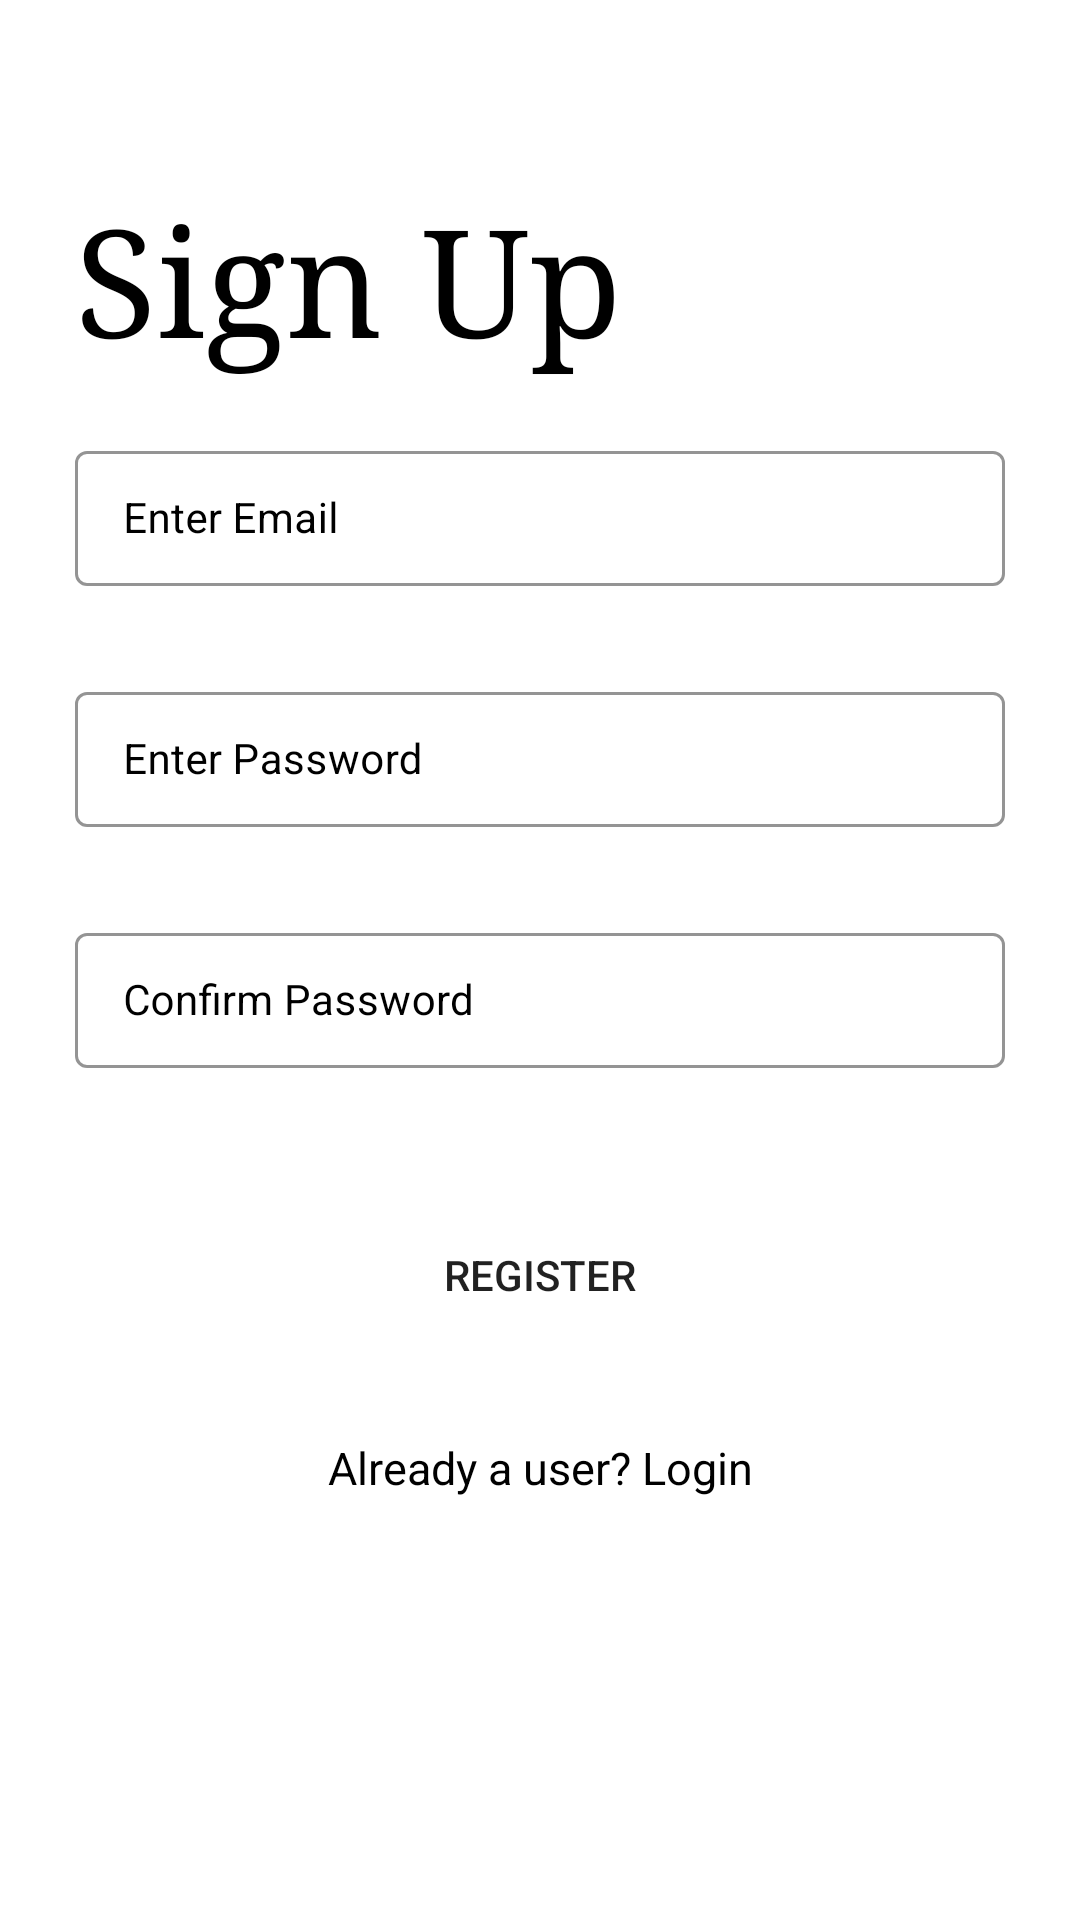

This screen was rendered from an Android layout file. Write that file and the resources it references.
<!-- AndroidManifest.xml: application theme Theme.Hrishee -->
<!-- res/layout/activity_sign_up.xml -->
<?xml version="1.0" encoding="utf-8"?>
<RelativeLayout xmlns:android="http://schemas.android.com/apk/res/android"
    xmlns:app="http://schemas.android.com/apk/res-auto"
    xmlns:tools="http://schemas.android.com/tools"
    android:layout_width="match_parent"
    android:layout_height="match_parent"
    android:background="@color/white"
    tools:context=".activity.SignUpActivity">

    <TextView
        android:layout_width="wrap_content"
        android:layout_height="wrap_content"
        android:layout_marginLeft="25dp"
        android:layout_marginTop="60dp"
        android:fontFamily="times"
        android:text="Sign Up"
        android:textColor="@color/black"
        android:textSize="50sp"></TextView>

    <com.google.android.material.textfield.TextInputLayout
        android:id="@+id/txtUsername"
        style="@style/TextInputLayout"
        android:layout_width="match_parent"
        android:layout_height="wrap_content"
        android:layout_marginStart="20dp"
        android:layout_marginTop="140dp"
        android:layout_marginEnd="20dp"
        android:hint="@string/enter_email"
        android:padding="5dp"
        android:textColorHint="@color/black">

        <com.google.android.material.textfield.TextInputEditText
            android:id="@+id/editEmailAddress2"
            android:layout_width="match_parent"
            android:layout_height="wrap_content"
            android:importantForAutofill="no"
            android:inputType="textEmailAddress"
            android:textColor="@color/black"
            android:textColorHint="@color/black"
            android:textSize="14sp" />

    </com.google.android.material.textfield.TextInputLayout>

    <com.google.android.material.textfield.TextInputLayout
        android:id="@+id/txtPassword"
        style="@style/TextInputLayout"
        android:layout_width="match_parent"
        android:layout_height="wrap_content"
        android:layout_below="@id/txtUsername"
        android:layout_marginStart="20dp"
        android:layout_marginTop="20dp"
        android:layout_marginEnd="20dp"
        android:hint="@string/enter_password"
        android:padding="5dp"
        android:textColorHint="@color/black">

        <com.google.android.material.textfield.TextInputEditText
            android:id="@+id/editPassword2"
            android:layout_width="match_parent"
            android:layout_height="wrap_content"
            android:importantForAutofill="no"
            android:inputType="textPassword"
            android:textColor="@color/black"
            android:textColorHint="@color/black"
            android:textSize="14sp" />

    </com.google.android.material.textfield.TextInputLayout>

    <com.google.android.material.textfield.TextInputLayout
        android:id="@+id/txtConfirmPassword"
        style="@style/TextInputLayout"
        android:layout_width="match_parent"
        android:layout_height="wrap_content"
        android:layout_below="@id/txtPassword"
        android:layout_marginStart="20dp"
        android:layout_marginTop="20dp"
        android:layout_marginEnd="20dp"
        android:hint="@string/confirm_password"
        android:padding="5dp"
        android:textColorHint="@color/black">

        <com.google.android.material.textfield.TextInputEditText
            android:id="@+id/editConfPassword"
            android:layout_width="match_parent"
            android:layout_height="wrap_content"
            android:importantForAutofill="no"
            android:inputType="textPassword"
            android:textColor="@color/black"
            android:textColorHint="@color/black"
            android:textSize="14sp" />


    </com.google.android.material.textfield.TextInputLayout>

    <Button
        android:id="@+id/btnSSigned"
        android:layout_width="match_parent"
        android:layout_height="wrap_content"
        android:layout_below="@id/txtConfirmPassword"
        android:layout_marginStart="20dp"
        android:layout_marginTop="40dp"
        android:layout_marginEnd="20dp"
        android:background="@drawable/custom_button_bg"

        android:text="@string/register"
        android:textAllCaps="true" />

    <TextView
        android:id="@+id/redirectToLogin"
        android:layout_width="match_parent"
        android:layout_height="wrap_content"
        android:layout_below="@id/btnSSigned"
        android:layout_marginTop="30dp"
        android:gravity="center"
        android:text="@string/already_a_user_login"
        android:textAlignment="center"
        android:textAllCaps="false"
        android:textColor="@color/black"
        android:textSize="15sp" />


</RelativeLayout>
<!-- resources referenced by this layout -->
<resources>
  <color name="black">#FF000000</color>
  <color name="white">#FFFFFFFF</color>
  <string name="already_a_user_login">Already a user? Login</string>
  <string name="confirm_password">Confirm Password</string>
  <string name="enter_email">Enter Email</string>
  <string name="enter_password">Enter Password</string>
  <string name="register">Register</string>
  <style name="TextInputLayout" parent="Widget.MaterialComponents.TextInputLayout.OutlinedBox.Dense">
          <item name="boxStrokeColor">#C0392B</item>
          <item name="boxStrokeWidth">1dp</item>
      </style>
  <style name="Theme.Hrishee" parent="Theme.MaterialComponents.DayNight.NoActionBar">
          
          <item name="colorPrimary">@color/purple_500</item>
          <item name="colorPrimaryVariant">@color/purple_700</item>
          <item name="colorOnPrimary">@color/white</item>
          
          <item name="colorSecondary">@color/teal_200</item>
          <item name="colorSecondaryVariant">@color/teal_700</item>
          <item name="colorOnSecondary">@color/black</item>
          
          <item name="android:statusBarColor" tools:targetApi="l">?attr/colorPrimaryVariant</item>
          
      </style>
  <color name="purple_500">#2640D3</color>
  <color name="purple_700">#0025F4</color>
  <color name="teal_200">#FF03DAC5</color>
  <color name="teal_700">#FF018786</color>
</resources>
